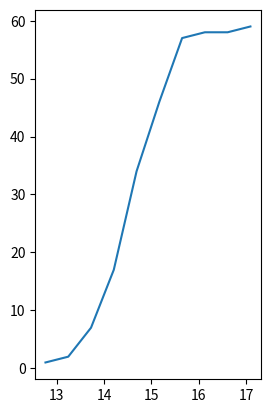

The matplotlib source for this figure:
from scipy import stats
import matplotlib.pyplot as plt
import numpy as np
import seaborn as sns

'''
REF: https://stackoverflow.com/questions/3209362/how-to-plot-empirical-cdf-in-matplotlib-in-python
'''
data=[14.27,14.80,12.28,17.09,15.10,12.92,15.56,15.38,
      15.15,13.98,14.90,15.91,14.52,15.63,13.83,13.66,
      13.98,14.47,14.65,14.73,15.18,14.49,14.56,15.03,
      15.40,14.68,13.33,14.41,14.19,15.21,14.75,14.41,
      14.04,13.68,15.31,14.32,13.64,14.77,14.30,14.62,
      14.10,15.47,13.73,13.65,15.02,14.01,14.92,15.47,
      13.75,14.87,15.28,14.43,13.96,14.57,15.49,15.13,
      14.23,14.44,14.57]
plt.subplot(121)
hist, bin_edges = np.histogram(data)
cdf = np.cumsum(hist)
plt.plot(bin_edges[1:], cdf)

plt.show()
